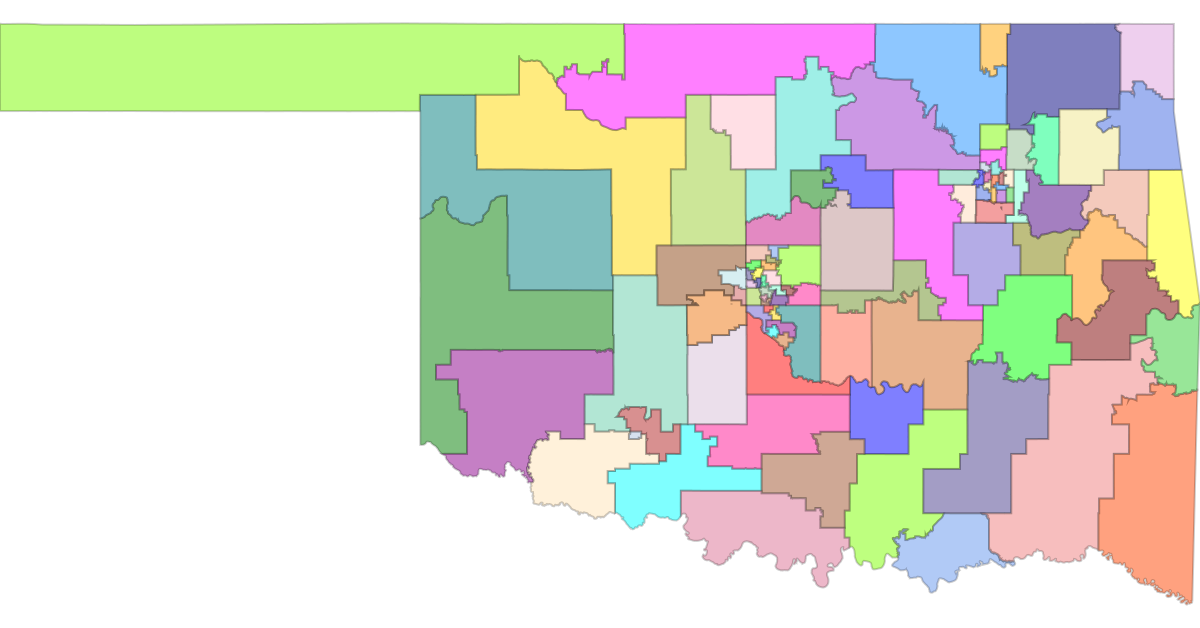

Source data for this figure (header and first rows):
Id, District
401230888012004, 1
401230888012005, 1
401230888012022, 1
401230888012023, 1
401230888012024, 1
401230888012025, 1
401230888012026, 1
401230888012027, 1
401230888012032, 1
401230888012033, 1
401230888012034, 1
401230888012035, 1
401230888012036, 1
401230888012037, 1
401230888012038, 1
401230888012039, 1
401230888012040, 1
401230888012041, 1
401230890003000, 1
401230890003001, 1
401230890003002, 1
401230890003003, 1
401230890003004, 1
401230890003005, 1
401230890003006, 1
401230890003007, 1
401230890003008, 1
401230890003009, 1
401230890003011, 1
401230890003012, 1
401230890003014, 1
401230890003015, 1
401230890003016, 1
401230890003017, 1
401230890003018, 1
401230890003020, 1
401230890003021, 1
401230890003022, 1
401230890003023, 1
401230890003024, 1
401230890003025, 1
401230890003026, 1
401230890003027, 1
401230890003028, 1
401230890003029, 1
401230890003030, 1
401230890003031, 1
401230890003032, 1
401230890003033, 1
401230890003034, 1
401230890003035, 1
401230890003036, 1
401230890003037, 1
401230890003038, 1
401230890003039, 1
401230890003040, 1
401230890003041, 1
401230890003042, 1
401230890003043, 1
401230890003044, 1
... 180,094 more rows
